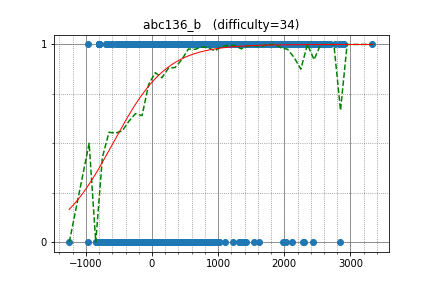

Values plotted in this chart, from the file beside it:
LayCurse, 2153.817446, 1
rickytheta, 2866, 1
TangentDay, 2668, 1
Cirno_9baka, 2549, 1
kyopro_friends, 2456, 1
math, 2628, 1
chocorusk, 2409, 1
uwi, 2906, 1
nhho, 2519, 1
Geothermal, 2361, 1
betrue12, 2467, 1
pekempey, 2520, 1
noshi91, 2563, 1
heno239, 2606, 1
kmjp, 2768, 1
pwild, 2627, 1
tfg, 2227, 1
ynymxiaolongbao, 2481, 1
pashka, 3332, 1
cheetose, 1953, 1
beet, 2689, 1
risujiroh, 2337, 1
sumitacchan, 2415, 1
ei13333, 2264, 1
QuartZ_Z, 2000, 1
cuiaoxiang, 2468, 1
LJC00118, 2270, 1
kotatsugame, 2308, 1
hitonanode, 2679, 1
leaf1415, 2311, 1
smiken, 2578, 1
wygz, 1986, 1
sugarrr, 2077, 1
satanic0258, 2382, 1
monolith, 2308, 1
LeMur, 2066, 1
fumiphys, 2006, 1
TMJN, 2279, 1
meatrow, 1820, 1
amylase, 2370, 1
gxh, 2400, 1
primenumber, 2178, 1
FF256grhy, 2069, 1
maspy, 2283, 1
Morass, 2425, 1
Sindweller, 2282, 1
Kiri8128, 2175, 1
Minamoto, 1830, 1
ikatakos, 1942, 1
holeguma, 1883, 1
insertcoolhandle, -796.6, 1
GidroOttenok3797, 2195, 1
luma, 2210, 1
kuuso, 1810, 1
Tsuta_J, 2012, 1
qipanzee, 1742, 1
nagiss, 1931, 1
EnEm, 1768, 1
FMota, 2039, 1
tempura0224, 2570, 1
shibh308, 2031, 1
... 4,322 more rows
